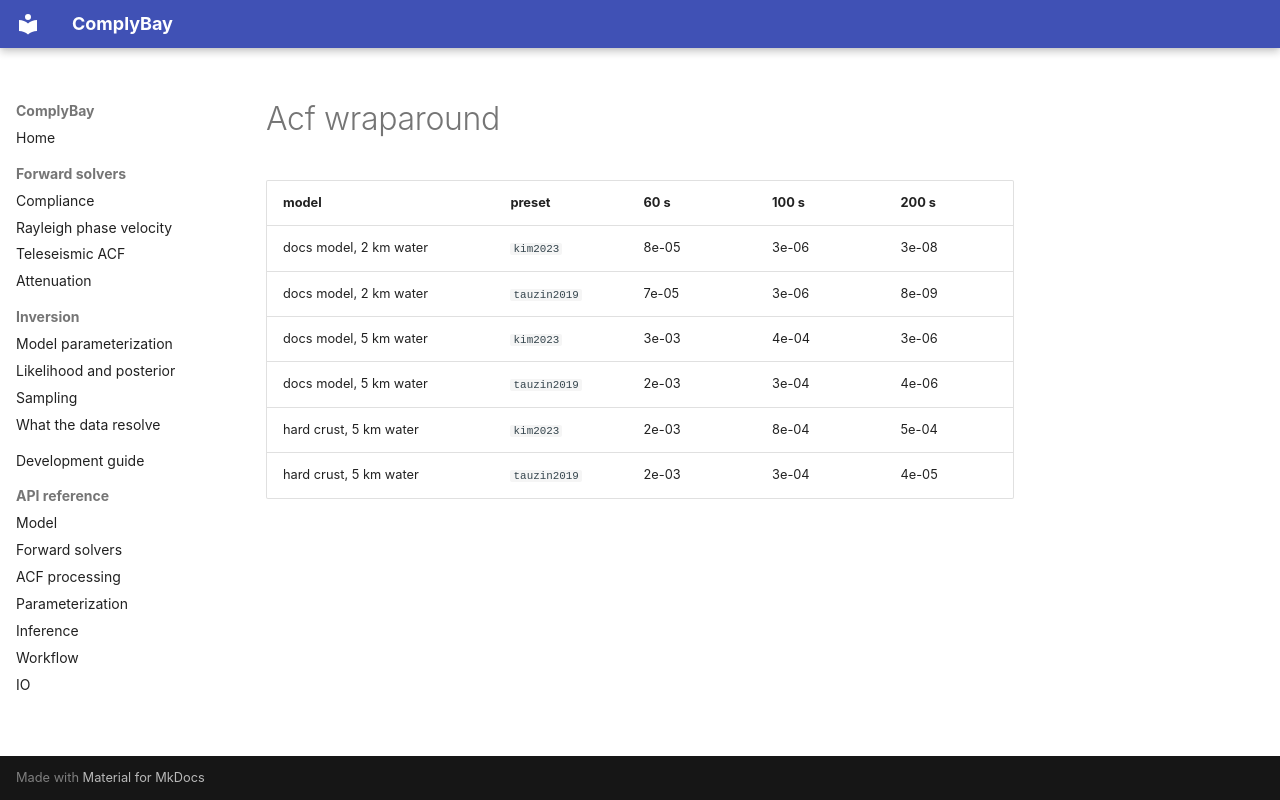

repository: LevCarlo/ComplyBay · page: generated/acf_wraparound/index.html · generator: mkdocs

| model | preset | 60 s | 100 s | 200 s |
|---|---|---|---|---|
| docs model, 2 km water | `kim2023` | 8e-05 | 3e-06 | 3e-08 |
| docs model, 2 km water | `tauzin2019` | 7e-05 | 3e-06 | 8e-09 |
| docs model, 5 km water | `kim2023` | 3e-03 | 4e-04 | 3e-06 |
| docs model, 5 km water | `tauzin2019` | 2e-03 | 3e-04 | 4e-06 |
| hard crust, 5 km water | `kim2023` | 2e-03 | 8e-04 | 5e-04 |
| hard crust, 5 km water | `tauzin2019` | 2e-03 | 3e-04 | 4e-05 |
